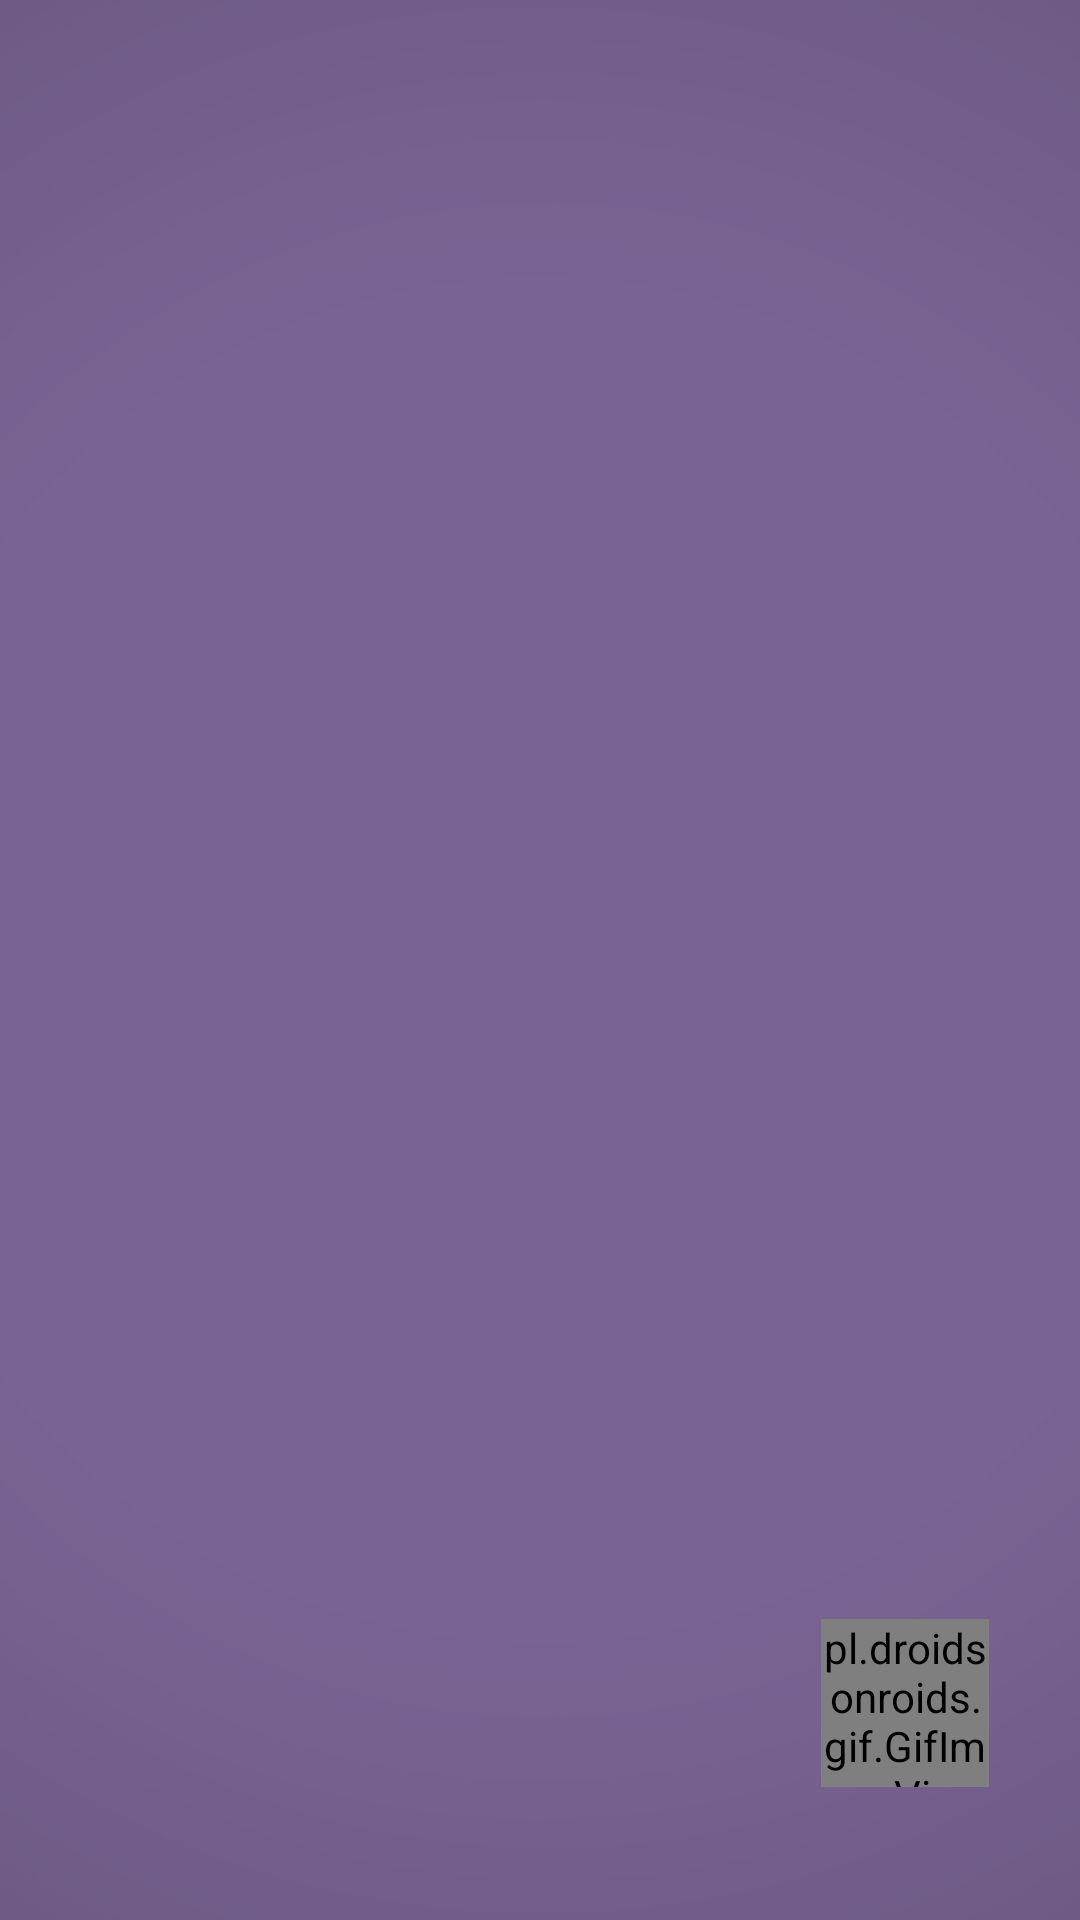

Layout XML and referenced resources for this Android screen:
<!-- AndroidManifest.xml: application theme AppTheme -->
<!-- res/layout/frame_constacs_2.xml -->
<?xml version="1.0" encoding="utf-8"?>
<androidx.constraintlayout.widget.ConstraintLayout xmlns:android="http://schemas.android.com/apk/res/android"
    xmlns:app="http://schemas.android.com/apk/res-auto"
    xmlns:tools="http://schemas.android.com/tools"
    android:id="@+id/base"
    android:layout_width="match_parent"
    android:layout_height="match_parent"
    android:background="#796392"
    android:fitsSystemWindows="true"
    tools:context=".UI.gallery.Gallery">

    <androidx.constraintlayout.widget.ConstraintLayout
        android:id="@+id/box_01"
        android:layout_width="match_parent"
        android:layout_height="match_parent"
        android:background="@drawable/vignette"
        android:fitsSystemWindows="false"
        app:layout_constraintBottom_toBottomOf="parent"
        app:layout_constraintEnd_toEndOf="parent"
        app:layout_constraintHorizontal_bias="0.5"
        app:layout_constraintStart_toStartOf="parent"
        app:layout_constraintTop_toTopOf="parent" />


    <androidx.constraintlayout.widget.ConstraintLayout
        android:id="@+id/services_fade"
        android:layout_width="0dp"
        android:layout_height="0dp"
        android:background="@drawable/card_shadow"
        android:visibility="invisible"
        android:scaleX="1.185"
        android:scaleY="1.185"
        app:layout_constraintBottom_toBottomOf="parent"
        app:layout_constraintDimensionRatio="0.85:1"
        app:layout_constraintEnd_toEndOf="parent"
        app:layout_constraintStart_toStartOf="parent"
        app:layout_constraintTop_toTopOf="parent"
        app:layout_constraintVertical_bias="0.4">

        <androidx.viewpager2.widget.ViewPager2
            android:id="@+id/services"
            android:layout_width="match_parent"
            android:layout_height="match_parent"
            android:clickable="false"
            android:orientation="horizontal"
            android:scrollbars="none" />
    </androidx.constraintlayout.widget.ConstraintLayout>



        <androidx.constraintlayout.widget.ConstraintLayout
            android:id="@+id/contacts_title_fade"
            android:layout_width="wrap_content"
            android:layout_height="wrap_content"
            android:visibility="invisible"
            app:layout_constraintBottom_toBottomOf="parent"
            app:layout_constraintEnd_toEndOf="parent"
            app:layout_constraintHorizontal_bias="0.5"
            app:layout_constraintVertical_bias="0.3"
            app:layout_constraintStart_toStartOf="parent"
            app:layout_constraintTop_toTopOf="parent">

            <TextView
                android:id="@+id/contacts_title"
                android:layout_width="wrap_content"
                android:layout_height="wrap_content"
                android:fontFamily="sans-serif-medium"
                android:letterSpacing="0.1"
                android:text="@string/gallery"
                android:textColor="@android:color/white"
                android:textSize="33dp"
                app:layout_constraintBottom_toBottomOf="parent"
                app:layout_constraintEnd_toEndOf="parent"
                app:layout_constraintStart_toStartOf="parent"
                app:layout_constraintTop_toTopOf="parent" />
        </androidx.constraintlayout.widget.ConstraintLayout>

        <androidx.constraintlayout.widget.ConstraintLayout
            android:id="@+id/contacts_fade"
            android:visibility="visible"
            android:layout_width="0dp"
            android:layout_height="?android:attr/actionBarSize"
            app:layout_constraintVertical_bias="0.4"
            app:layout_constraintHorizontal_bias="0.9"
            app:layout_constraintDimensionRatio="1:1"
            app:layout_constraintEnd_toEndOf="parent"
            app:layout_constraintStart_toStartOf="parent"
            app:layout_constraintTop_toBottomOf="@id/services_fade"
            app:layout_constraintBottom_toBottomOf="parent">

            <androidx.appcompat.widget.AppCompatButton
                android:id="@+id/contacts"
                style="@style/Widget.AppCompat.Button.Borderless"
                android:layout_width="match_parent"
                android:layout_height="match_parent"
                android:background="@drawable/contacts" />
            <pl.droidsonroids.gif.GifImageView
                android:id="@+id/contacts_gif"
                android:layout_width="match_parent"
                android:layout_height="match_parent"
                android:background="@drawable/icon_contacts" />
        </androidx.constraintlayout.widget.ConstraintLayout>

        <androidx.constraintlayout.widget.ConstraintLayout
            android:visibility="invisible"
            android:id="@+id/contacts_hint_fade"
            android:layout_width="0dp"
            android:layout_height="0dp"
            app:layout_constraintBottom_toBottomOf="parent"
            app:layout_constraintDimensionRatio="1.45:1"
            app:layout_constraintEnd_toEndOf="parent"
            app:layout_constraintStart_toStartOf="parent"
            app:layout_constraintTop_toTopOf="parent"
            app:layout_constraintVertical_bias="0.525">

            <ImageView
                android:id="@+id/contacts_hint_y"
                android:layout_width="0dp"
                android:layout_height="0dp"
                android:background="@drawable/contacts_hint"
                app:layout_constraintDimensionRatio="1.02:1"
                app:layout_constraintBottom_toBottomOf="parent"
                app:layout_constraintEnd_toEndOf="parent"
                app:layout_constraintStart_toStartOf="parent"
                app:layout_constraintTop_toTopOf="parent" />
        </androidx.constraintlayout.widget.ConstraintLayout>

        <androidx.constraintlayout.widget.ConstraintLayout
            android:id="@+id/contacts_desc_fade"
            android:layout_width="wrap_content"
            android:layout_height="wrap_content"
            android:paddingTop="5dp"
            android:paddingStart="1dp"
            android:visibility="invisible"
            app:layout_constraintEnd_toEndOf="@id/contacts_fade"
            app:layout_constraintStart_toStartOf="@id/contacts_fade"
            app:layout_constraintTop_toBottomOf="@id/contacts_fade">

            <TextView
                app:layout_constraintBottom_toBottomOf="parent"
                app:layout_constraintEnd_toEndOf="parent"
                app:layout_constraintStart_toStartOf="parent"
                app:layout_constraintTop_toTopOf="parent"
                android:id="@+id/contacts_desc"
                android:layout_width="wrap_content"
                android:layout_height="wrap_content"
                android:fontFamily="sans-serif"
                android:letterSpacing="0.1"
                android:text="@string/add_contact"
                android:textAlignment="center"
                android:textColor="@android:color/white"
                android:textSize="@dimen/textSize" />
        </androidx.constraintlayout.widget.ConstraintLayout>


</androidx.constraintlayout.widget.ConstraintLayout>
<!-- resources referenced by this layout -->
<resources>
  <dimen name="textSize">8sp</dimen>
  <!-- drawable card_shadow: png bitmap (drawable-xxxhdpi, 91885 bytes) -->
  <!-- drawable contacts (drawable-xxxhdpi) -->
  <?xml version="1.0" encoding="utf-8"?>
  <inset xmlns:android="http://schemas.android.com/apk/res/android">
  
      <ripple android:color="#B2FFFFFF">
          <item>
              <inset android:inset="2dp">
                  <shape
                      android:shape="oval"
                      android:tint="#80564868" />
              </inset>
          </item>
      </ripple>
  </inset>
  <!-- drawable contacts_hint: png bitmap (drawable-xxxhdpi, 108115 bytes) -->
  <!-- drawable vignette: png bitmap (drawable-xxxhdpi, 59995 bytes) -->
  <string name="add_contact">CONTACTS</string>
  <string name="gallery">GALLERY</string>
  <style name="AppTheme" parent="Theme.MaterialComponents.Light.NoActionBar">
          
          <item name="colorPrimary">#322045</item>
          <item name="android:windowTranslucentStatus">true</item>
          <item name="android:windowTranslucentNavigation">true</item>
          <item name="android:windowFullscreen">true</item>
          <item name="android:windowDisablePreview">true</item>
      </style>
</resources>
